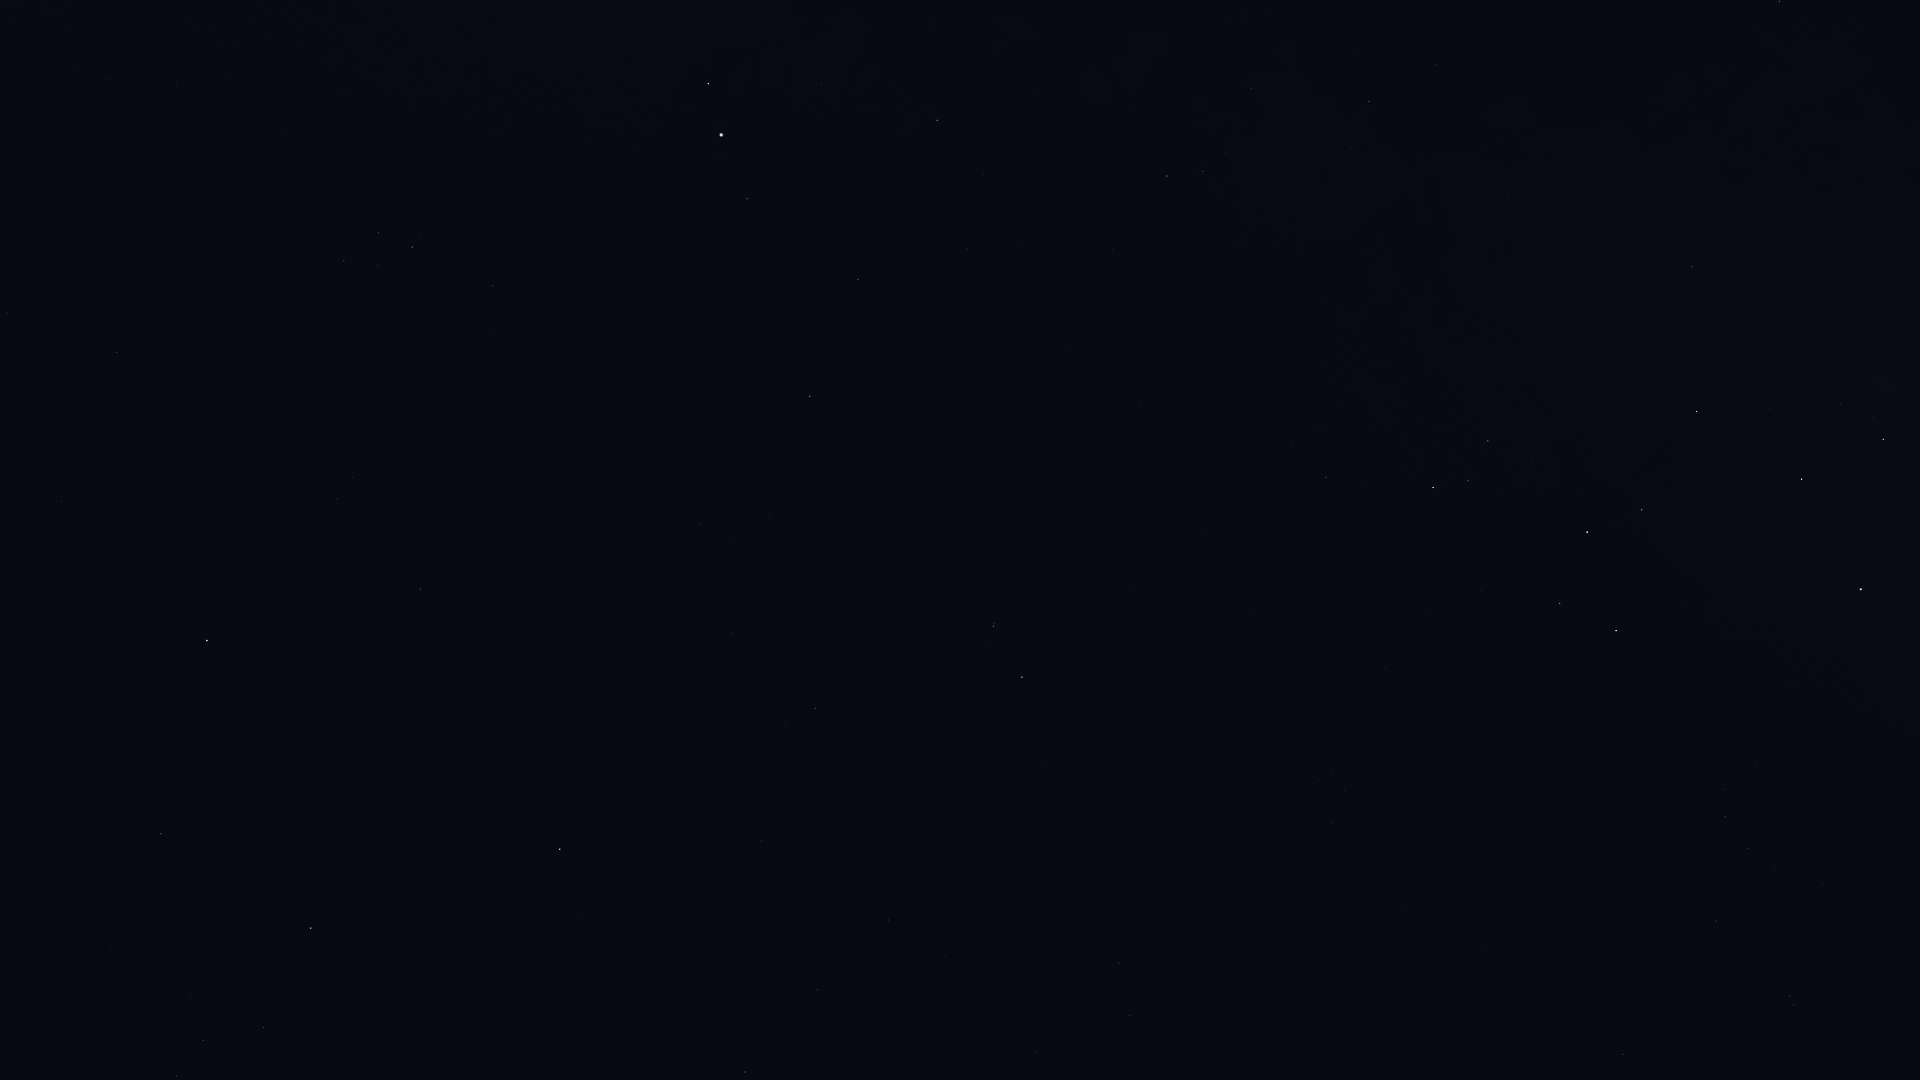

Data behind this chart, as committed beside it:
Star_ID, Name, X, Y
86263, HIP 86263, 1780, 1
88414, Pincoya, 1867, 388
88635, Alnasl, 1883, 439
89341, Polis, 1692, 267
89931, Kaus Media, 1802, 479
90004, Alasia, 1497, 115
90185, Kaus Australis, 1861, 589
90496, Kaus Borealis, 1697, 411
90595, HIP 90595, 1508, 198
90887, HIP 90887, 1911, 734
91117, HIP 91117, 1369, 101
91875, HIP 91875, 1839, 740
92175, HIP 92175, 1251, 89
92202, HIP 92202, 1267, 108
92761, Ainalrami, 1532, 458
92814, HIP 92814, 1407, 324
92855, Nunki, 1587, 532
92953, HIP 92953, 1861, 875
92989, HIP 92989, 1768, 762
93085, HIP 93085, 1488, 441
93174, HIP 93174, 1756, 764
93506, Ascella, 1616, 630
93542, HIP 93542, 1823, 883
93683, HIP 93683, 1468, 481
93825, HIP 93825, 1723, 789
94005, HIP 94005, 1775, 867
94114, Meridiana, 1725, 817
94141, Albaldah, 1433, 487
94160, HIP 94160, 1748, 848
94645, Gumala, 1463, 570
94820, HIP 94820, 1363, 481
95124, Belel, 1429, 581
95168, HIP 95168, 1326, 477
95241, Arkab Prior, 1790, 996
95262, Sika, 1584, 765
95294, Arkab Posterior, 1794, 1005
95347, Rukbat, 1716, 921
96406, HIP 96406, 1385, 661
97278, Tarazed, 709, 83
97649, Altair, 721, 135
97938, Libertas, 714, 158
98032, HIP 98032, 1623, 1054
98036, Alshain, 747, 198
98066, Terebellum, 1333, 770
98412, HIP 98412, 1482, 947
98920, HIP 98920, 449, 3
99711, Phoenicia, 799, 409
99894, Chechia, 691, 325
100064, Algedi, 994, 626
100310, Alshat, 987, 641
100345, Dabih, 1022, 677
101421, Aldulfin, 493, 286
101769, Rotanev, 412, 247
101958, Sualocin, 379, 233
102485, HIP 102485, 1119, 963
102618, Albali, 815, 708
102978, HIP 102978, 1130, 1015
103527, Musica, 392, 410
104139, HIP 104139, 888, 920
104521, HIP 104521, 353, 477
... 14 more rows
